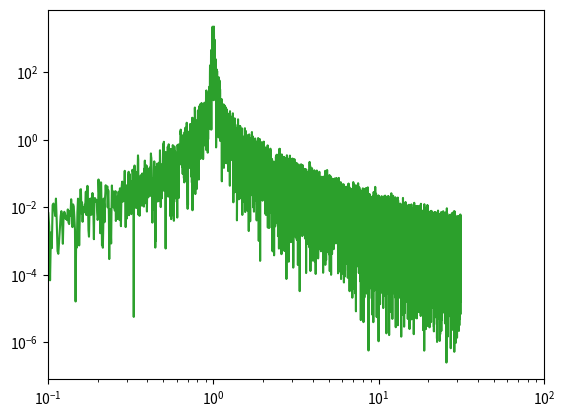

This chart was generated by the following Python code: (Note: this script raises an exception after producing the figure.)
#!/usr/bin/env python3
# -*- coding: utf-8 -*-
"""
Created on Tue Feb  3 10:30:41 2026

@author: giacomomarocco
"""

import numpy as np
import scipy
import matplotlib.pyplot as plt
import seaborn as sns

class GaussianOscillator:
    def __init__(self, omega=1.0, quality_factor = 1e4, gamma_meas = 5e-2, eta = 1.0, n_thermal = 100):
        self.omega = omega
        self.gamma = self.omega/quality_factor
        self.gamma_meas = gamma_meas
        self.eta = eta
        self.n_thermal = 100
        # The variable k in quant-ph/9812004 that matches our definition in variance eom
        self.k_jacobs = self.gamma_meas * self.omega/2
        
    def variance_solver(self, n_periods = 10, dt = 0.05):
        '''Returns an array of the variances as a function of time.
        Can specify the number of periods for which to simulate n_periods, and the time step dt.'''
        init_cond = np.array([(1 + self.n_thermal)/2, 
                             (1 + self.n_thermal)/2, 
                             0])
        n_times = int(2*np.pi*n_periods/dt)
        y = np.zeros((3, n_times))
        y[:, 0] = init_cond
        times = [0]
        
        def variance_DE(t, y_vec):
            Vx, Vp, Cxp = y_vec
            
            x0Squared = 1/(self.omega)

            dVx = 2 * Cxp - 4 * self.eta * self.gamma_meas * Vx**2 / x0Squared
            dVp = -2 * self.omega**2 * Cxp +  self.gamma_meas / x0Squared - 4 * self.eta * self.gamma_meas * Cxp**2 / x0Squared
            dCxp = Vp - self.omega**2 * Vx - 4 * self.eta * self.gamma_meas * Vx * Cxp / x0Squared
                
            return np.array([dVx, dVp, dCxp])
        
        for i in range(1, n_times):
            t = (i-1) * dt
            current_y = y[:, i-1]
            
            # RK4 method (note: your code says RK2 but implements RK4)
            k1 = variance_DE(t, current_y)
            k2 = variance_DE(t + dt/2, current_y + dt/2 * k1)
            k3 = variance_DE(t + dt/2, current_y + dt/2 * k2)
            k4 = variance_DE(t + dt, current_y + dt * k3)
            times.append(t)
            y[:, i] = current_y + dt/6 * (k1 + 2*k2 + 2*k3 + k4)
        
        #Work in dimensionless variables, with unit variance
        
        y[0,:] *= self.omega*2
        y[1,:] *= 2/self.omega
        
        return y, np.array(times)
    
    def steady_state_variances(self):
        ''' Steady state variances as given in eq. (51) of quant-ph/quant-ph/9812004'''

        r = self.omega**2 / (2 * self.eta * self.k_jacobs)
        xi = np.sqrt(1 + 4 / (self.eta * r**2))
        Vx = 1 / (np.sqrt(2 * self.eta) * self.omega) / np.sqrt(self.eta + 1)
        Vp = self.omega / np.sqrt(2 * self.eta) * xi / np.sqrt(self.eta + 1)
        Cxp = 1 / (2 * np.sqrt(self.eta)) * np.sqrt(self.eta - 1)/np.sqrt(self.eta + 1)
        return [Vx, Vp, Cxp]
    
    def expectation_solver(self, gamma_fb = 0.1, n_periods = 50, dt = 0.01, initial_conditions =  np.array([20, 
                         20,0]), steady_state_covs = False):
        
        n_times = int(2*np.pi*n_periods / dt)

        if steady_state_covs == True:
            # Assume the covariances have reached their steady state values
            ss = self.steady_state_variances()
            var_x = np.full(n_times, ss[0])
            cov_xp = np.full(n_times, ss[2])
            
        if steady_state_covs == False:
            covs, t = self.variance_solver(n_periods, dt)
            var_x = covs[0]
            cov_xp = covs[2]
            
        
        dW = np.sqrt(dt) * np.random.randn(n_times)
        
        # Initial conditions 
        init_cond = initial_conditions
        y = np.zeros((3, n_times))
        y[:, 0] = init_cond
        times = [0]

        # Semi-implicit Euler method for deterministic pieces to avoid late-time blowups
        # Explicit Euler for stochastic
        for i in range(1, n_times):
            x, p, record = y[:, i-1]
            dW_i = dW[i-1]
            
            dp = - self.omega**2 * x * dt  + np.sqrt(8*self.eta*self.k_jacobs) * cov_xp[i-1] * dW_i - (gamma_fb + self.gamma) * p * dt
            p_new = p + dp
            
            dx = p_new * dt + np.sqrt(8*self.eta*self.k_jacobs) * var_x[i-1] * dW_i
            x_new = x + dx
            
            drecord = x * dt + dW_i/(np.sqrt(8*self.eta*self.k_jacobs))
            photocurrent = drecord/dt 
            
            y[0, i] = x_new
            y[1, i] = p_new
            y[2, i] = photocurrent
            times.append(i*dt)
            
        return y, np.array(times)

    def find_temperature(self, **kwargs):
        y = self.expectation_solver(**kwargs)
        x_meas = y[0, :]
        
        # Discard initial transient
        x_meas_steady = x_meas[len(x_meas)//2:]
        
        # Time-averaged variance of conditioned mean
        V_x_e = np.mean(x_meas_steady**2)
        
        # Intrinsic variance from measurement
        covs, t = self.variance_solver(n_periods = kwargs['n_periods'], dt = kwargs['dt'])
        V_x = np.mean(covs[0][len(x_meas)//2:])/2
        V_x = self.steady_state_variances()[0]
        V_x = 0
        
        # Total
        return V_x + V_x_e                
    
    def position_PSD(self, times, positions, nperseg = int(2**16)):
        dt = times[1] - times[0]
        fs = 1.0/dt                   # sampling frequency

        f, Sxx = scipy.signal.welch(positions, fs=fs,
                       nperseg=nperseg, return_onesided=True)

        nu  =  2* np.pi*f
        # gamma = omega/Q_factor
        # chi = 1.0 / (m*(omega**2 - nu**2 + 1j*gamma*nu))
        # Sff = Sxx / (np.abs(chi)**2)     
        
        return f, Sxx

#%%
osc = GaussianOscillator(gamma_meas=5e-2, quality_factor=1e2)
# plt.plot(osc.expectation_solver(n_periods = 100, dt = 0.008, gamma_fb = 0.02, steady_state_covs = False)[2][::50])
(x, p, r), t = osc.expectation_solver(n_periods = 1000, dt = 0.1, gamma_fb = 0.)
#%%
plt.plot(t[-500:], x[-500:])
plt.plot(t[-500:], r[-500:])

#%%
f, Sxx = osc.position_PSD(t[2000:], x[2000:], nperseg = int(5e4))
plt.loglog(2*np.pi*f, Sxx)    
plt.xlim([0.1,100])    
temp = scipy.integrate.simpson(Sxx, f)
print(temp)
#%%
osc = GaussianOscillator(gamma_meas=1e-2)
# plt.plot(osc.expectation_solver(n_periods = 100, dt = 0.008, gamma_fb = 0.02, steady_state_covs = False)[2][::50])
x, p, _ = osc.expectation_solver(n_periods = 200, dt = 0.01, gamma_fb = 0.1)
plt.plot(x[::50])
plt.plot(p[::50])
print(np.mean(x[200:]), np.mean(p[200:]))

#%%
def T_theory(gamma_fb, k):
    Snn = 1/(8*k)
    Sff = 1/(4* Snn)
    return ( Sff / gamma_fb + gamma_fb * Snn ) / 2


#%%
damping_rates = np.logspace(-2., 1., 10)
temperatures = np.zeros_like(damping_rates)
damping_rates_long = np.logspace(-2., 1., 20)
theory_temps = np.zeros_like(damping_rates_long)
for i, damping_rate in enumerate(damping_rates):
    temperatures[i] = osc.find_temperature(gamma_fb = damping_rate, n_periods=1000, dt=0.005, steady_state_covs=False)

#%%
for i, damping_rate in enumerate(damping_rates_long):
    theory_temps[i] = T_theory(damping_rate, 0.02)

plt.loglog(damping_rates, temperatures)
plt.loglog(damping_rates_long, theory_temps)
